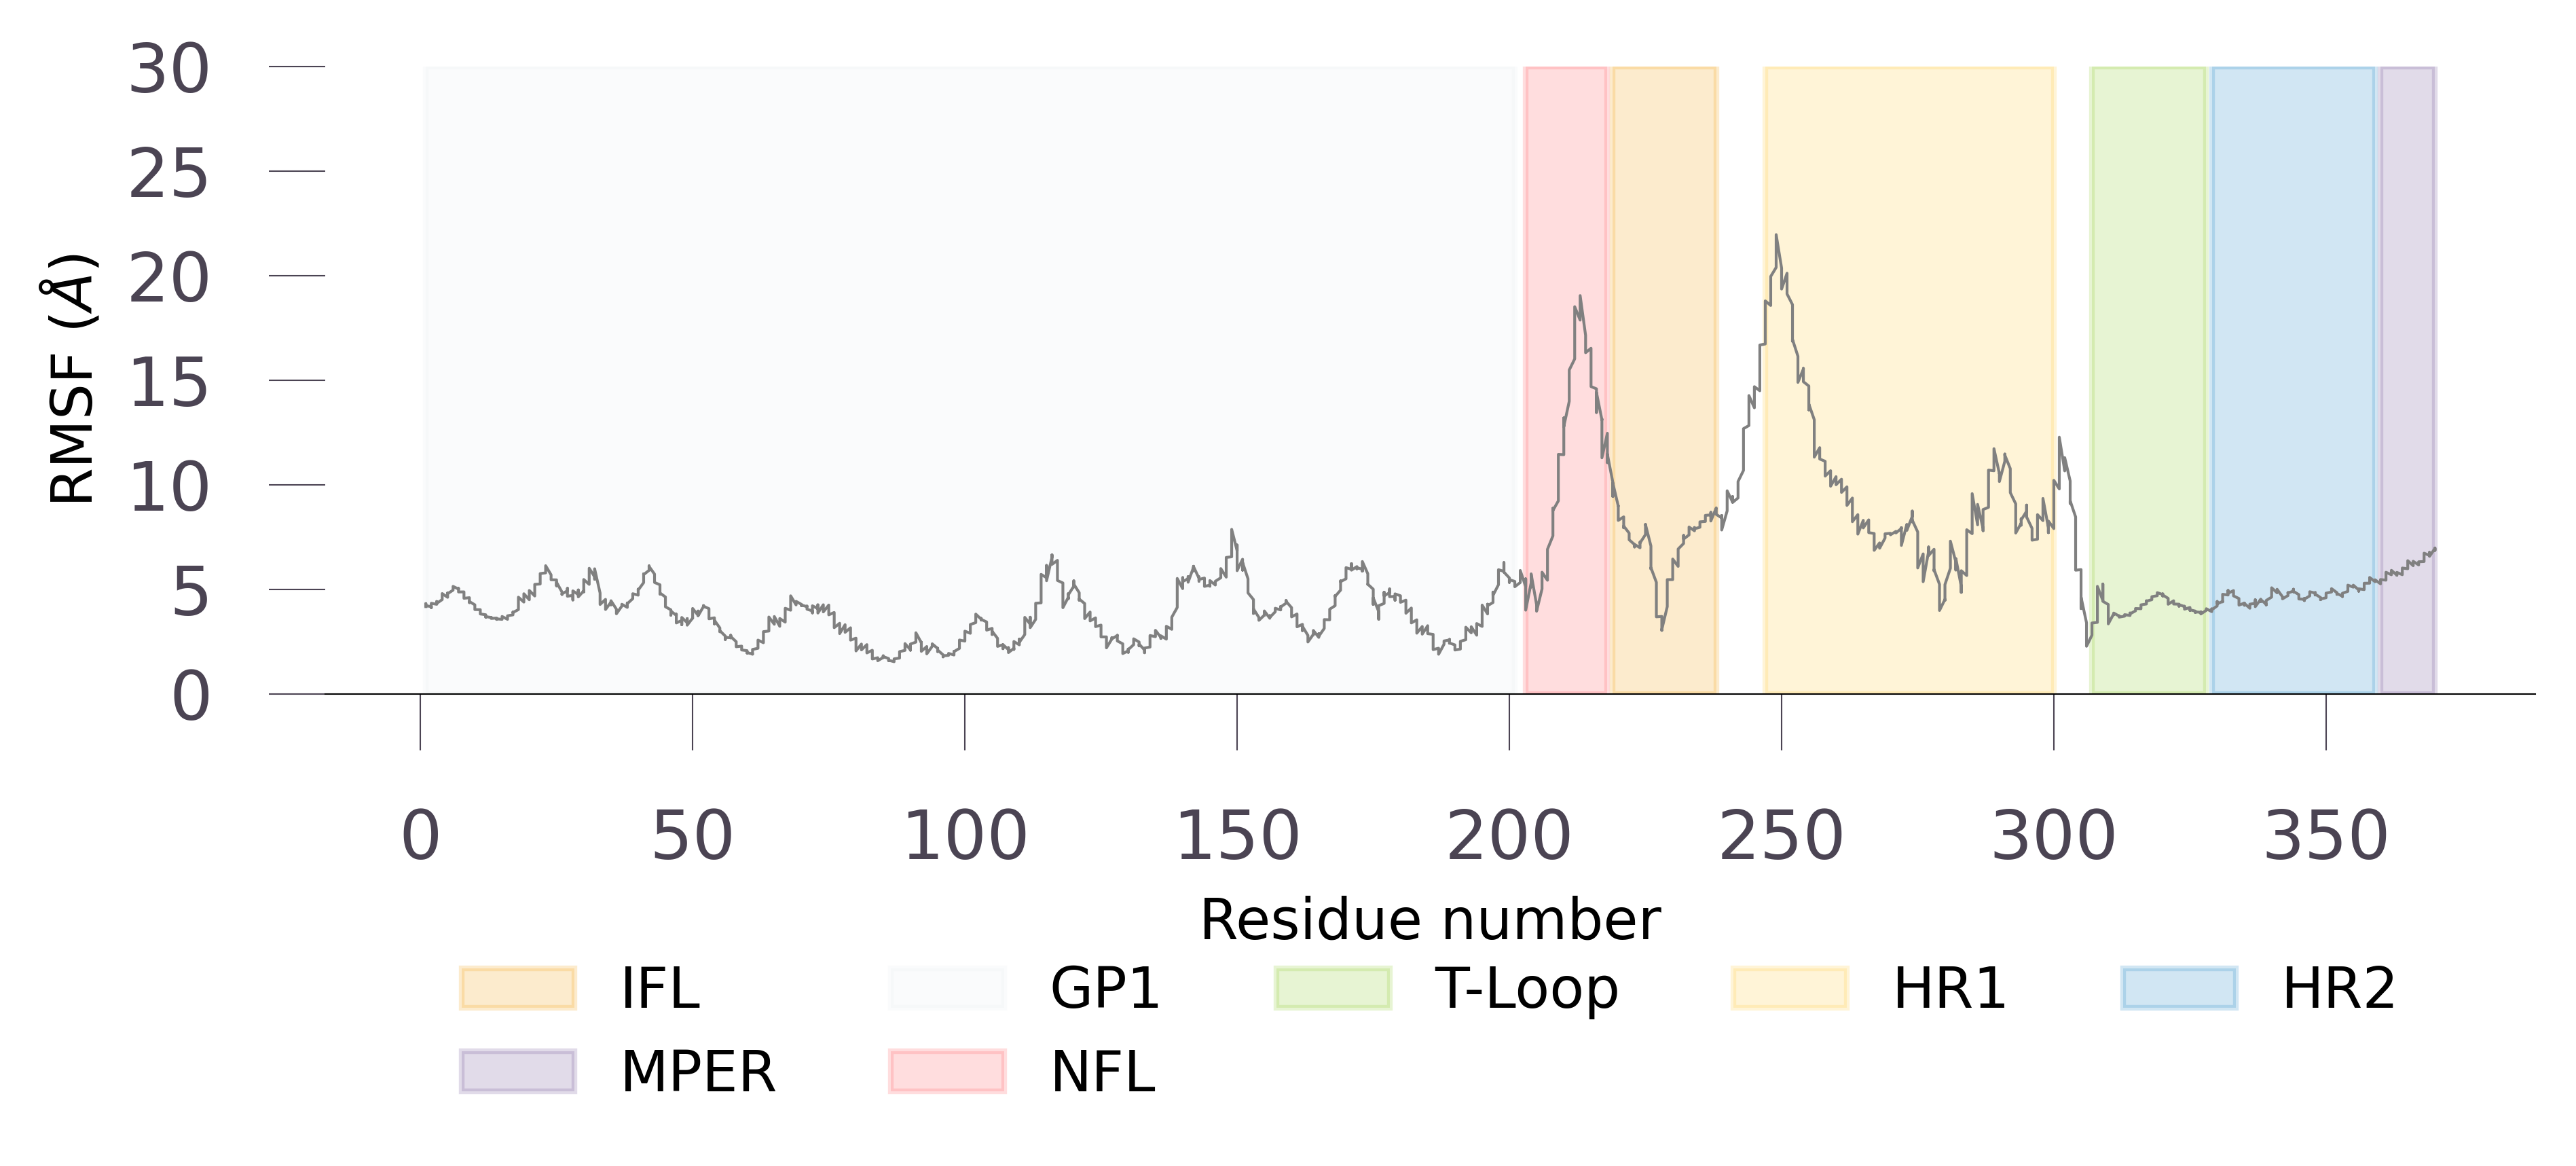

Data behind this chart, as committed beside it:
Residue_number, RMSF
1, 4.167
1, 4.311
1, 4.258
1, 4.209
2, 4.168
2, 4.115
2, 4.238
2, 4.326
3, 4.277
3, 4.397
3, 4.411
3, 4.323
4, 4.501
4, 4.558
4, 4.663
4, 4.79
5, 4.611
5, 4.712
5, 4.821
5, 4.785
6, 4.955
6, 5.07
6, 5.08
6, 5.133
7, 5.005
7, 5.04
7, 4.92
7, 4.867
8, 4.87
8, 4.81
8, 4.632
8, 4.565
9, 4.593
9, 4.453
9, 4.36
9, 4.408
10, 4.252
10, 4.156
10, 4.054
10, 4.024
11, 4.02
11, 3.944
11, 3.837
11, 3.815
12, 3.777
12, 3.694
12, 3.664
12, 3.688
13, 3.647
13, 3.649
13, 3.611
13, 3.601
14, 3.618
14, 3.581
14, 3.556
14, 3.581
15, 3.558
15, 3.57
15, 3.623
15, 3.696
... 1,420 more rows
